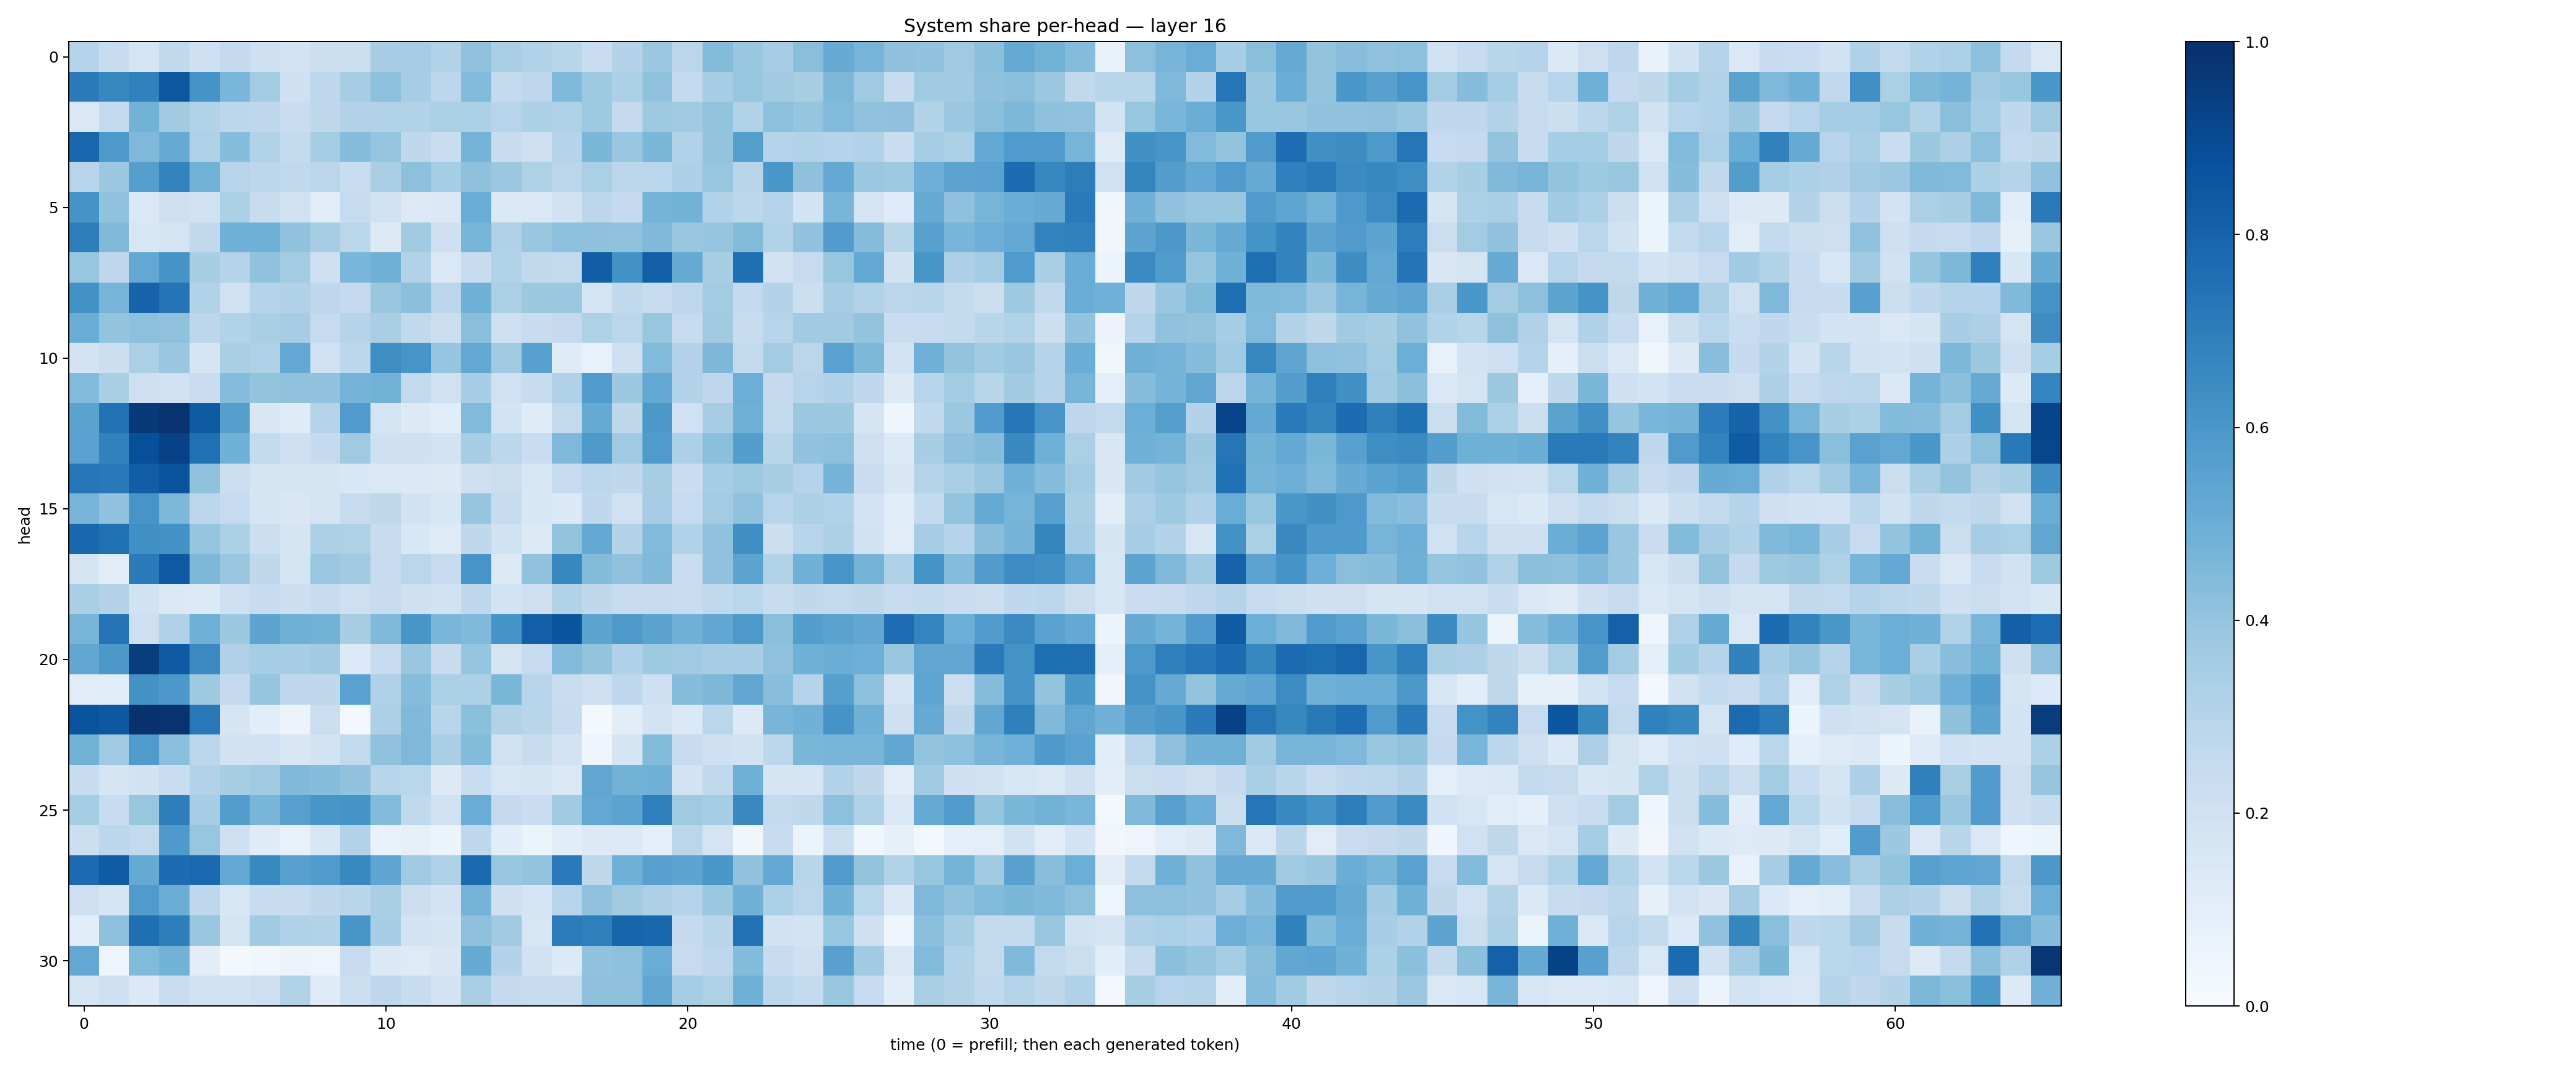

Source data for this figure (header and first rows):
0.30282202, 0.23975715, 0.17279907, 0.263126, 0.20524006, 0.2513877, 0.20533599, 0.18337278, 0.21651131, 0.22055894, 0.34546798, 0.35125357, 0.31344756, 0.40765384, 0.3360638, 0.31512472, 0.29029042, 0.22729723, 0.30665988, 0.37910083, 0.2835028, 0.43931448, 0.3891213, 0.3500054
0.7092, 0.6619, 0.6836, 0.8496, 0.6128, 0.4629, 0.3584, 0.2065, 0.2754, 0.3489, 0.4157, 0.3499, 0.2782, 0.4439, 0.2561, 0.2741, 0.4459, 0.3729, 0.3285, 0.4092, 0.2576, 0.3461, 0.3938, 0.3632
0.1463, 0.2575, 0.4795, 0.3607, 0.3129, 0.2792, 0.2678, 0.2288, 0.2703, 0.3082, 0.3097, 0.3162, 0.3333, 0.3287, 0.2949, 0.3305, 0.3226, 0.3716, 0.2522, 0.373, 0.3651, 0.4006, 0.3119, 0.4165
0.7885, 0.5929, 0.4521, 0.5089, 0.323, 0.4306, 0.3104, 0.2562, 0.3517, 0.4319, 0.3981, 0.2708, 0.2329, 0.476, 0.242, 0.2115, 0.3026, 0.4604, 0.3899, 0.4595, 0.3159, 0.4014, 0.5661, 0.3013
0.2931, 0.3795, 0.5629, 0.6785, 0.4779, 0.2963, 0.2805, 0.2629, 0.2844, 0.2329, 0.3362, 0.417, 0.3517, 0.4124, 0.3802, 0.3236, 0.2834, 0.3338, 0.2796, 0.2861, 0.3263, 0.3919, 0.2899, 0.6009
0.6129, 0.4028, 0.1457, 0.2127, 0.1955, 0.3318, 0.2381, 0.1978, 0.1112, 0.2467, 0.1955, 0.1265, 0.1416, 0.5065, 0.1368, 0.144, 0.1892, 0.2783, 0.2536, 0.4733, 0.4802, 0.3136, 0.2791, 0.3012
0.7008, 0.4456, 0.1614, 0.1764, 0.2633, 0.4871, 0.4847, 0.4065, 0.348, 0.2856, 0.1255, 0.3652, 0.2068, 0.4687, 0.3167, 0.3829, 0.417, 0.4136, 0.4066, 0.4454, 0.3842, 0.3969, 0.4389, 0.3121
0.3926, 0.2767, 0.5245, 0.611, 0.3434, 0.3033, 0.4031, 0.3576, 0.2045, 0.4639, 0.4915, 0.3139, 0.1417, 0.2353, 0.3129, 0.2633, 0.2579, 0.8207, 0.6214, 0.8189, 0.5171, 0.3435, 0.7546, 0.1936
0.6236, 0.4694, 0.7984, 0.7372, 0.3139, 0.1974, 0.3038, 0.3166, 0.2772, 0.2517, 0.3834, 0.4183, 0.2816, 0.4859, 0.3321, 0.3785, 0.3798, 0.1753, 0.2621, 0.2378, 0.2762, 0.359, 0.2589, 0.3081
0.5017, 0.4023, 0.4164, 0.409, 0.2801, 0.3119, 0.337, 0.3508, 0.247, 0.3008, 0.3381, 0.262, 0.2191, 0.4242, 0.2054, 0.2384, 0.2528, 0.3215, 0.2832, 0.393, 0.246, 0.3613, 0.2383, 0.2948
0.1819, 0.2159, 0.3341, 0.3892, 0.1669, 0.3368, 0.3219, 0.5236, 0.2023, 0.2803, 0.6387, 0.6089, 0.3971, 0.5261, 0.3701, 0.558, 0.1199, 0.07221, 0.2105, 0.4442, 0.305, 0.4561, 0.2555, 0.3565
0.4443, 0.3361, 0.2111, 0.1966, 0.2285, 0.4356, 0.4002, 0.4096, 0.4059, 0.4735, 0.4794, 0.2589, 0.1959, 0.3467, 0.2013, 0.24, 0.3177, 0.5762, 0.378, 0.5262, 0.3151, 0.2766, 0.4986, 0.2528
0.5487, 0.7453, 0.962, 0.9878, 0.8354, 0.5647, 0.1509, 0.1203, 0.3003, 0.5813, 0.1763, 0.1253, 0.1076, 0.4434, 0.1856, 0.1203, 0.2581, 0.5177, 0.2728, 0.5953, 0.2012, 0.3494, 0.4916, 0.255
0.5509, 0.682, 0.8795, 0.93, 0.7538, 0.4854, 0.2555, 0.2133, 0.2523, 0.3703, 0.2064, 0.2036, 0.1828, 0.3446, 0.2783, 0.2329, 0.4498, 0.5894, 0.3699, 0.582, 0.3245, 0.4186, 0.5692, 0.2895
0.7326, 0.7171, 0.8219, 0.8625, 0.41, 0.2237, 0.178, 0.1643, 0.1649, 0.1552, 0.145, 0.1403, 0.1294, 0.2099, 0.2248, 0.1532, 0.2462, 0.2777, 0.2729, 0.3433, 0.2279, 0.3526, 0.3731, 0.3399
0.4717, 0.4032, 0.6083, 0.4541, 0.2793, 0.2472, 0.1705, 0.1509, 0.1724, 0.2454, 0.2711, 0.1883, 0.1557, 0.3957, 0.2421, 0.1533, 0.1373, 0.2683, 0.1966, 0.348, 0.247, 0.3572, 0.4084, 0.2932
0.7885, 0.7527, 0.6312, 0.6237, 0.3974, 0.3288, 0.2158, 0.1653, 0.3262, 0.321, 0.2375, 0.1524, 0.1216, 0.2709, 0.1951, 0.1299, 0.4003, 0.5203, 0.3081, 0.4414, 0.3137, 0.4083, 0.6348, 0.2173
0.1676, 0.105, 0.7077, 0.8407, 0.4552, 0.3831, 0.2718, 0.1785, 0.3824, 0.3651, 0.2444, 0.285, 0.2495, 0.6075, 0.1323, 0.4046, 0.6651, 0.4398, 0.4089, 0.4481, 0.2282, 0.4051, 0.5439, 0.3144
0.3378, 0.308, 0.1915, 0.1391, 0.1332, 0.2131, 0.2348, 0.217, 0.2355, 0.2127, 0.2364, 0.2075, 0.1913, 0.2679, 0.1874, 0.2117, 0.3134, 0.2698, 0.2399, 0.2452, 0.233, 0.2632, 0.2862, 0.235
0.4691, 0.7369, 0.2141, 0.3203, 0.491, 0.3781, 0.5415, 0.491, 0.4793, 0.3407, 0.4485, 0.6029, 0.463, 0.4453, 0.6159, 0.8185, 0.8567, 0.5407, 0.5936, 0.5499, 0.4823, 0.5281, 0.5912, 0.4238
0.5312, 0.5971, 0.9457, 0.833, 0.6492, 0.3169, 0.3521, 0.3458, 0.3619, 0.1332, 0.2423, 0.3845, 0.2373, 0.3955, 0.1736, 0.249, 0.4426, 0.3998, 0.3194, 0.3728, 0.3641, 0.3482, 0.3449, 0.4067
0.1127, 0.1088, 0.6232, 0.5952, 0.3728, 0.2504, 0.3947, 0.2695, 0.2696, 0.5544, 0.3184, 0.4328, 0.3341, 0.3285, 0.4596, 0.2957, 0.232, 0.2112, 0.2689, 0.2043, 0.4318, 0.4563, 0.5305, 0.4271
0.8598, 0.8448, 0.9887, 0.9877, 0.721, 0.1717, 0.1069, 0.05639, 0.2214, 0.02886, 0.3271, 0.4475, 0.2895, 0.4194, 0.3097, 0.2908, 0.2388, 0.01919, 0.1034, 0.1814, 0.139, 0.2868, 0.1352, 0.4662
0.4779, 0.3678, 0.5792, 0.4222, 0.2834, 0.1912, 0.2001, 0.1512, 0.1858, 0.2616, 0.4081, 0.4529, 0.3397, 0.4408, 0.1954, 0.2375, 0.1817, 0.04933, 0.1682, 0.4411, 0.2382, 0.2071, 0.1937, 0.279
0.2363, 0.1687, 0.19, 0.2319, 0.3138, 0.3434, 0.3675, 0.4485, 0.4313, 0.4062, 0.2936, 0.288, 0.1319, 0.2305, 0.1634, 0.1664, 0.1437, 0.5341, 0.4775, 0.4847, 0.1845, 0.2639, 0.4906, 0.167
0.3517, 0.2375, 0.3937, 0.6987, 0.3452, 0.5664, 0.4684, 0.5594, 0.6043, 0.6147, 0.4395, 0.2624, 0.196, 0.5042, 0.2537, 0.2272, 0.3645, 0.5252, 0.5444, 0.6934, 0.3683, 0.3529, 0.6528, 0.2573
0.2177, 0.278, 0.2604, 0.5888, 0.391, 0.2102, 0.1206, 0.07323, 0.162, 0.3113, 0.06816, 0.07826, 0.06054, 0.2694, 0.1089, 0.0508, 0.1062, 0.1294, 0.1339, 0.09909, 0.2821, 0.1726, 0.03695, 0.2389
0.7709, 0.8307, 0.5165, 0.7685, 0.7785, 0.5249, 0.6588, 0.5614, 0.5859, 0.657, 0.5373, 0.3702, 0.3204, 0.7743, 0.3881, 0.4023, 0.7095, 0.2707, 0.4866, 0.5608, 0.5401, 0.6004, 0.4081, 0.5221
0.2129, 0.1717, 0.581, 0.5036, 0.2764, 0.1639, 0.2368, 0.2411, 0.2732, 0.2898, 0.3397, 0.2242, 0.1804, 0.4752, 0.2062, 0.1655, 0.2954, 0.4089, 0.3632, 0.3281, 0.3043, 0.3821, 0.4816, 0.3297
0.1067, 0.4171, 0.7554, 0.6989, 0.389, 0.1749, 0.3665, 0.3202, 0.3089, 0.6017, 0.3458, 0.1864, 0.1681, 0.4116, 0.3612, 0.1628, 0.7056, 0.6943, 0.7968, 0.7861, 0.2506, 0.2927, 0.7458, 0.1923
0.5271, 0.05049, 0.4433, 0.4782, 0.1036, 0.01619, 0.0363, 0.05495, 0.04852, 0.237, 0.1369, 0.1222, 0.1489, 0.5086, 0.3057, 0.1948, 0.1335, 0.4049, 0.4164, 0.5075, 0.2444, 0.2755, 0.438, 0.2377
0.169, 0.206, 0.1372, 0.2314, 0.1894, 0.1889, 0.2123, 0.3105, 0.1186, 0.2179, 0.2748, 0.2419, 0.1799, 0.3389, 0.2527, 0.2443, 0.2387, 0.4115, 0.4112, 0.5276, 0.3543, 0.3209, 0.4868, 0.2802
